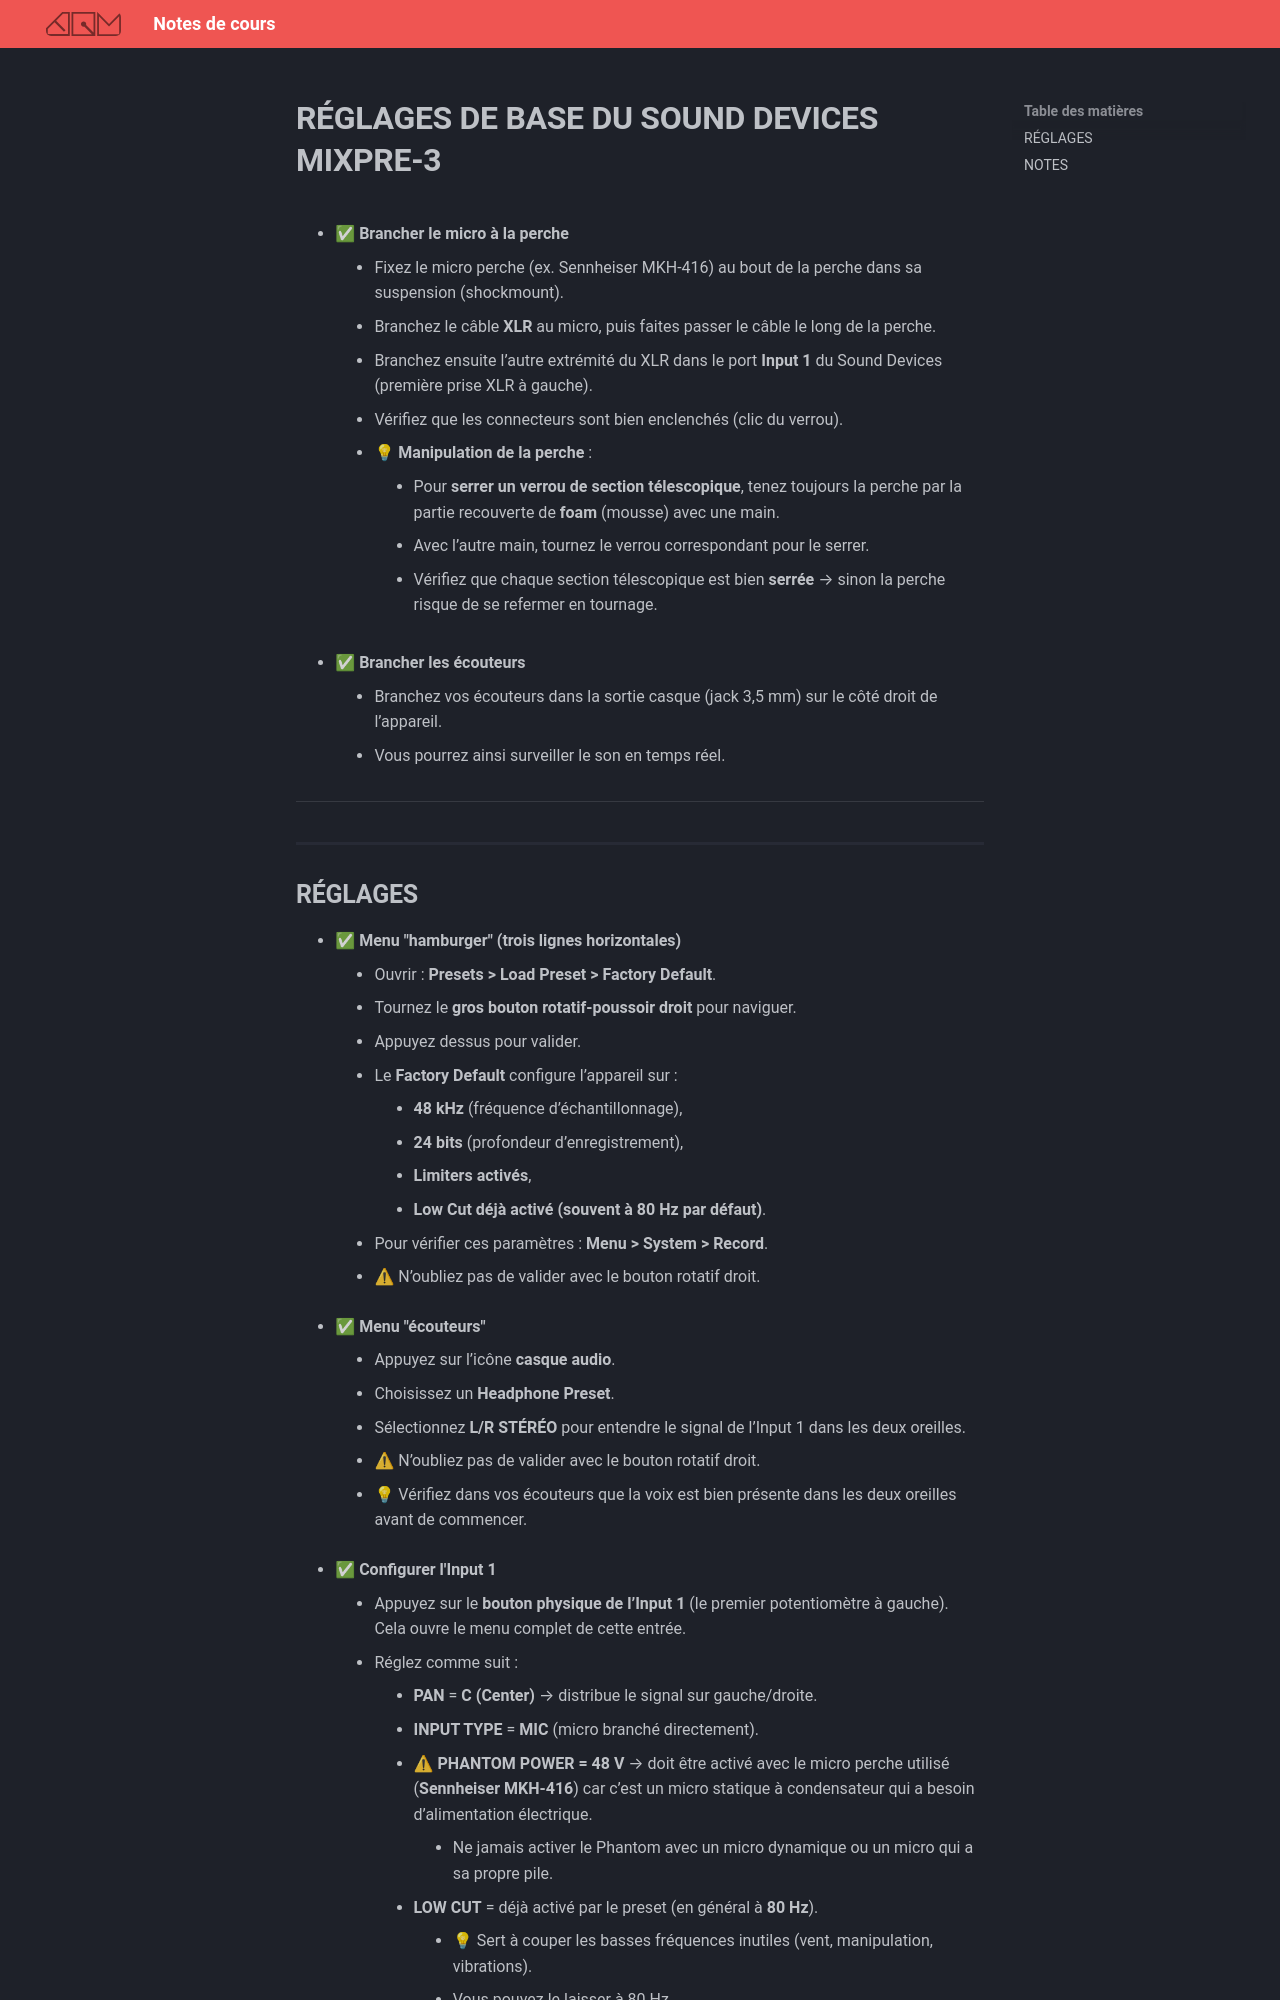

repository: GabChRichard/compendium · page: 582-312–video2-dom/references/Sound_device.html · generator: mkdocs

# RÉGLAGES DE BASE DU SOUND DEVICES MIXPRE-3

- ✅ **Brancher le micro à la perche**  
  - Fixez le micro perche (ex. Sennheiser MKH-416) au bout de la perche dans sa suspension (shockmount).  
  - Branchez le câble **XLR** au micro, puis faites passer le câble le long de la perche.  
  - Branchez ensuite l’autre extrémité du XLR dans le port **Input 1** du Sound Devices (première prise XLR à gauche).  
  - Vérifiez que les connecteurs sont bien enclenchés (clic du verrou).  
  - 💡 **Manipulation de la perche** :  
    - Pour **serrer un verrou de section télescopique**, tenez toujours la perche par la partie recouverte de **foam** (mousse) avec une main.  
    - Avec l’autre main, tournez le verrou correspondant pour le serrer.  
    - Vérifiez que chaque section télescopique est bien **serrée** → sinon la perche risque de se refermer en tournage.  

- ✅ **Brancher les écouteurs**  
  - Branchez vos écouteurs dans la sortie casque (jack 3,5 mm) sur le côté droit de l’appareil.  
  - Vous pourrez ainsi surveiller le son en temps réel.  

---
